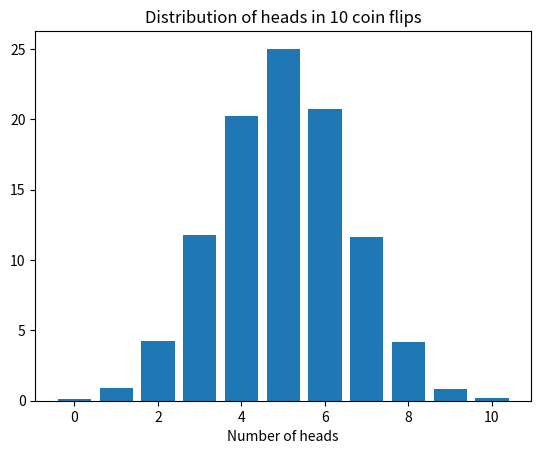

Python code for this plot:
import random

import matplotlib.pyplot as plt


def flip_coin(num: int = 10000) -> dict:
    head_counts = {i: 0 for i in range(10 + 1)}
    for _ in range(num):

        heads_in_this_case = 0

        for _ in range(10):

            if random.random() < 0.5:
                heads_in_this_case += 1

        head_counts[heads_in_this_case] += 1

    results_in_percentage = {}
    for count, frequency in head_counts.items():

        percentage = round((frequency / num) * 100, 2)
        results_in_percentage[count] = percentage

    return results_in_percentage


def draw_graph(results_in_percentage: dict) -> None:
    x_coord = sorted(results_in_percentage.keys())
    y_coord = [results_in_percentage[k] for k in x_coord]
    plt.bar(x_coord, y_coord)
    plt.xlabel("Number of heads")
    plt.title("Distribution of heads in 10 coin flips")
    plt.savefig("distribution.png")
    plt.show()


draw_graph(results_in_percentage=flip_coin(10000))
